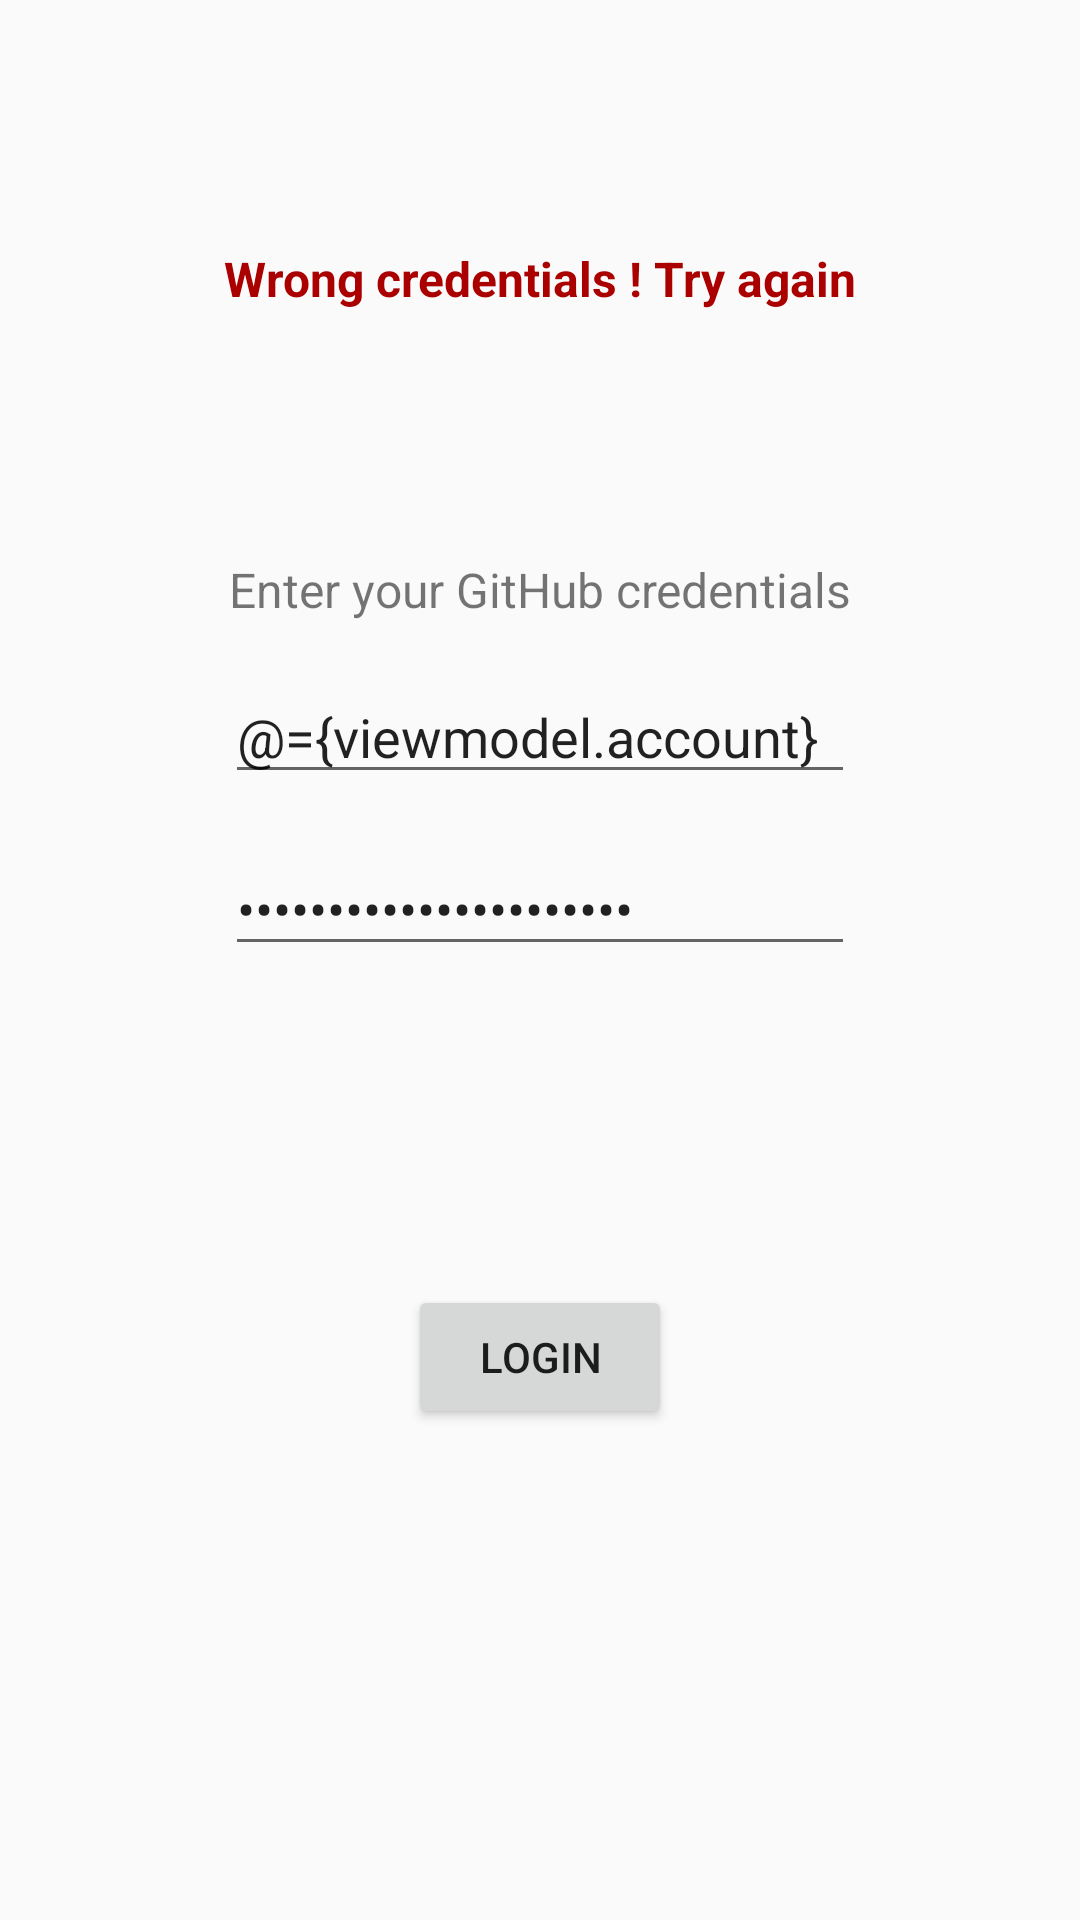

Produce the Android XML layout that renders to this screen, including the resource entries it uses.
<!-- AndroidManifest.xml: application theme AppTheme -->
<!-- res/layout/login_frag.xml -->
<?xml version="1.0" encoding="utf-8"?>
<layout xmlns:android="http://schemas.android.com/apk/res/android"
        xmlns:app="http://schemas.android.com/apk/res-auto">

    <data>

        <import type="android.view.View"/>

        <variable
                name="viewmodel"
                type="com.ed.mygithub.login.LoginViewModel"/>
    </data>

    <androidx.constraintlayout.widget.ConstraintLayout
            android:layout_width="match_parent"
            android:layout_height="match_parent">

        <TextView
                android:id="@+id/textView"
                style="@style/LoginTitleText"
                android:text="@string/login_text_info"
                app:layout_constraintBottom_toBottomOf="parent"
                app:layout_constraintEnd_toEndOf="parent"
                app:layout_constraintStart_toStartOf="parent"
                app:layout_constraintTop_toTopOf="parent"
                app:layout_constraintVertical_bias="0.3"/>

        <TextView
                android:layout_height="wrap_content"
                android:layout_width="wrap_content"
                style="@style/UnauthorizedText"
                android:text="@string/unauthorized_text"
                android:visibility="@{viewmodel.unauthorized ? View.VISIBLE : View.GONE}"
                app:layout_constraintEnd_toEndOf="parent"
                app:layout_constraintStart_toStartOf="parent"
                app:layout_constraintTop_toTopOf="parent"
                app:layout_constraintBottom_toTopOf="@+id/textView"/>


        <EditText
                android:id="@+id/username"
                style="@style/LoginFields"
                android:inputType="textPersonName"
                android:hint="@string/account_hint"
                android:text="@={viewmodel.account}"
                app:layout_constraintEnd_toEndOf="parent"
                app:layout_constraintStart_toStartOf="parent"
                app:layout_constraintTop_toBottomOf="@+id/textView"/>

        <EditText
                android:id="@+id/password"
                style="@style/LoginFields"
                android:inputType="textPassword"
                android:hint="@string/password_hint"
                android:text="@={viewmodel.password}"
                app:layout_constraintEnd_toEndOf="parent"
                app:layout_constraintStart_toStartOf="parent"
                app:layout_constraintTop_toBottomOf="@+id/username"/>
        <Button
                android:id="@+id/login_button"
                android:text="@string/login_text_btn"
                android:layout_width="wrap_content"
                android:layout_height="wrap_content"
                android:layout_margin="8dp"
                android:onClick="@{(v) -> viewmodel.login()}"
                app:layout_constraintStart_toStartOf="parent"
                app:layout_constraintEnd_toEndOf="parent"
                app:layout_constraintTop_toBottomOf="@+id/username"
                app:layout_constraintBottom_toBottomOf="parent"/>

        <ProgressBar
                android:id="@+id/progress_spinner"
                android:layout_width="wrap_content"
                android:layout_height="wrap_content"
                android:visibility="invisible"
                app:layout_constraintEnd_toEndOf="parent"
                app:layout_constraintStart_toStartOf="parent"
                app:layout_constraintTop_toTopOf="parent"
                app:layout_constraintBottom_toTopOf="@+id/textView"
        />

    </androidx.constraintlayout.widget.ConstraintLayout>
</layout>
<!-- resources referenced by this layout -->
<resources>
  <string name="account_hint">account</string>
  <string name="login_text_btn">Login</string>
  <string name="login_text_info">Enter your GitHub credentials</string>
  <string name="password_hint">password</string>
  <string name="unauthorized_text">Wrong credentials ! Try again</string>
  <style name="LoginFields">
          <item name="android:layout_width">wrap_content</item>
          <item name="android:layout_height">wrap_content</item>
          <item name="android:layout_marginTop">16dp</item>
          <item name="android:ems">10</item>
      </style>
  <style name="LoginTitleText">
          <item name="android:layout_width">wrap_content</item>
          <item name="android:layout_height">wrap_content</item>
          <item name="android:textSize">16sp</item>
      </style>
  <style name="UnauthorizedText" parent="LoginTitleText">
          <item name="android:textColor">#A00</item>
          <item name="android:textStyle">bold</item>
      </style>
  <style name="AppTheme" parent="Theme.AppCompat.Light.DarkActionBar">
          
          <item name="colorPrimary">@color/colorPrimary</item>
          <item name="colorPrimaryDark">@color/colorPrimaryDark</item>
          <item name="colorAccent">@color/colorAccent</item>
      </style>
  <color name="colorPrimary">#008577</color>
  <color name="colorPrimaryDark">#00574B</color>
  <color name="colorAccent">#D81B60</color>
</resources>
